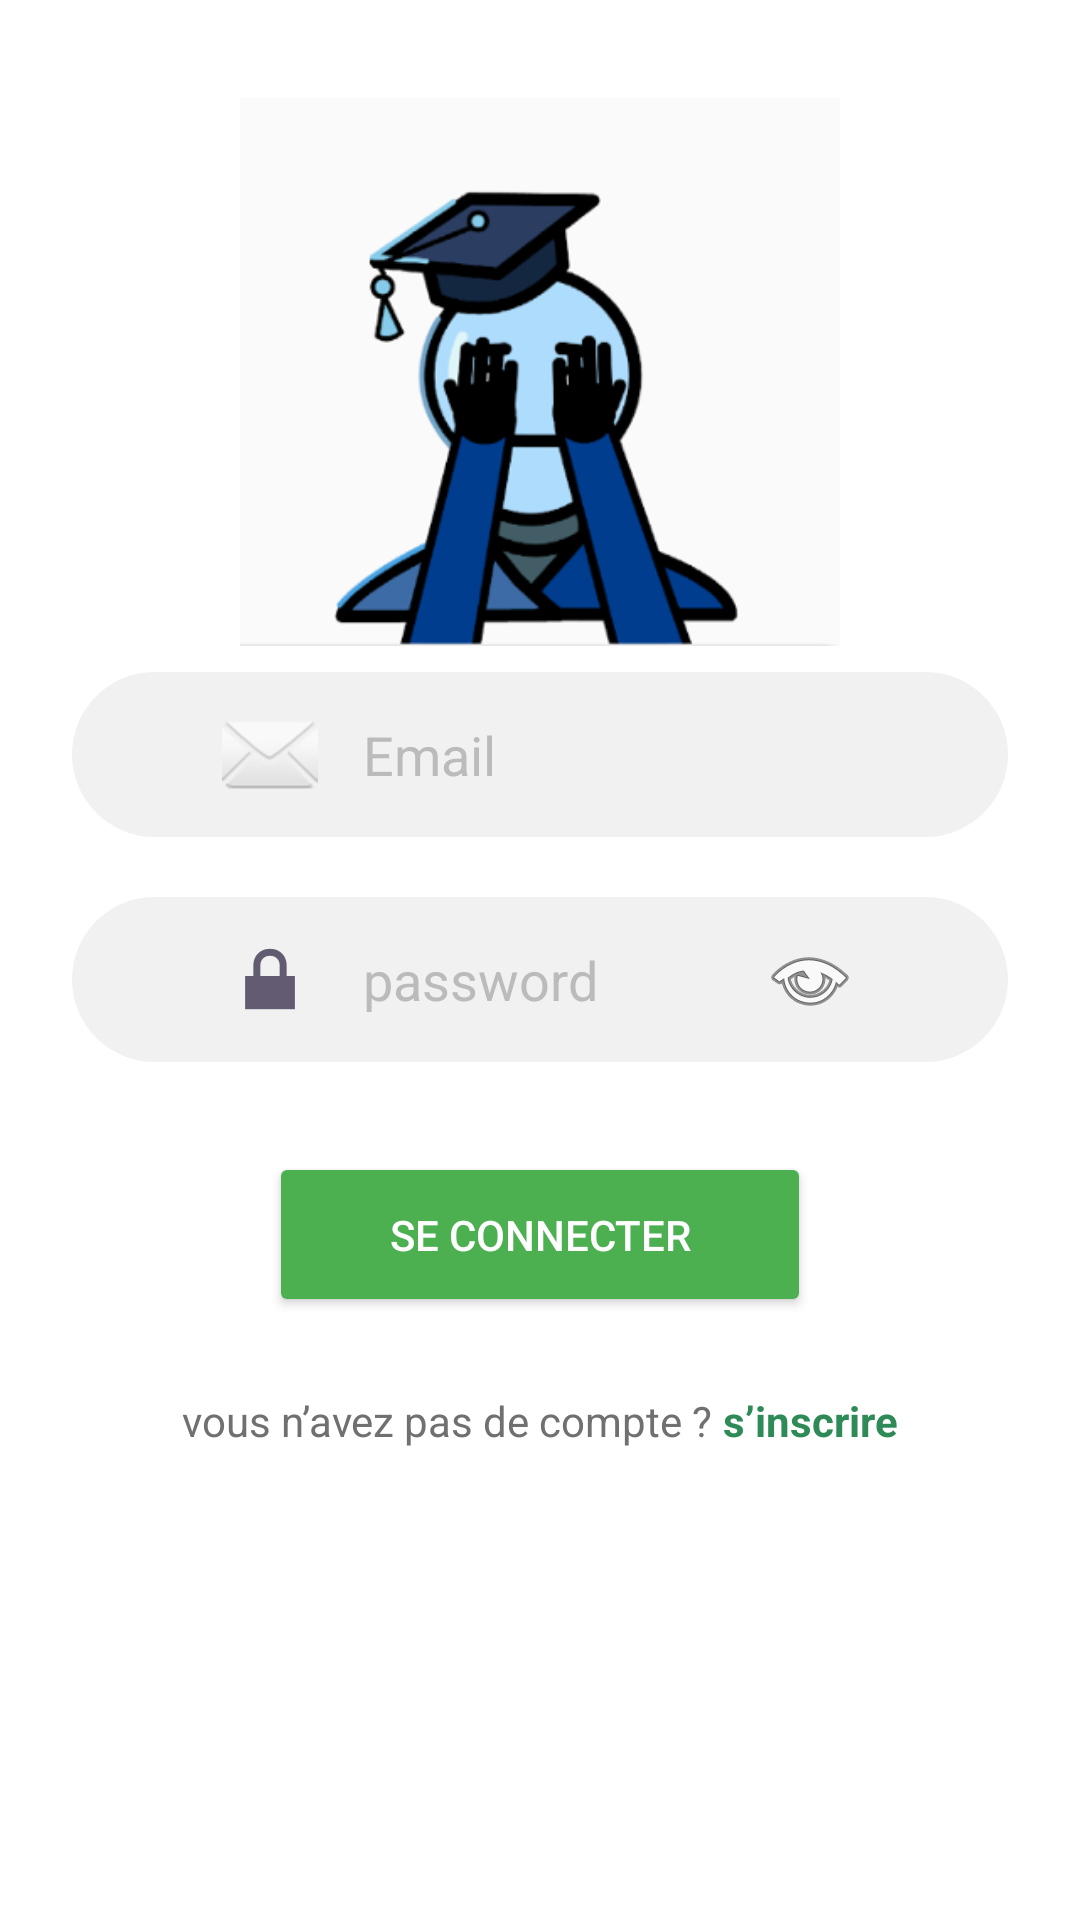

Write the Android layout XML for this screen, with the resource values it uses.
<!-- AndroidManifest.xml: application theme Theme.Projetandroid -->
<!-- res/layout/activity_main.xml -->
<?xml version="1.0" encoding="utf-8"?>
<ScrollView xmlns:android="http://schemas.android.com/apk/res/android"
    android:layout_width="match_parent"
    android:layout_height="match_parent"
    android:padding="24dp"
    android:background="#FFFFFF">

    <LinearLayout
        android:layout_width="match_parent"
        android:layout_height="wrap_content"
        android:orientation="vertical"
        android:gravity="center_horizontal">

        
        <ImageView
            android:id="@+id/topImage"
            android:layout_width="200dp"
            android:layout_height="200dp"
            android:src="@drawable/img"
            />

        
        <EditText
            android:id="@+id/email"
            android:layout_width="match_parent"
            android:layout_height="55dp"
            android:hint="Email"
            android:background="@drawable/rounded_bg"
            android:paddingStart="50dp"
            android:paddingEnd="20dp"
            android:drawableStart="@android:drawable/ic_dialog_email"
            android:drawablePadding="15dp"
            android:inputType="textEmailAddress"
            android:textColor="#000"
            android:textColorHint="#BBBBBB"
            android:layout_marginBottom="20dp" />

        
        <EditText
            android:id="@+id/password"
            android:layout_width="match_parent"
            android:layout_height="55dp"
            android:hint="password"
            android:background="@drawable/rounded_bg"
            android:paddingStart="50dp"
            android:paddingEnd="50dp"
            android:drawableStart="@android:drawable/ic_lock_lock"
            android:drawableEnd="@android:drawable/ic_menu_view"
            android:drawablePadding="15dp"
            android:inputType="textPassword"
            android:textColor="#000"
            android:textColorHint="#BBBBBB"
            android:layout_marginBottom="30dp" />

        
        <Button
            android:id="@+id/loginBtn"
            android:layout_width="wrap_content"
            android:layout_height="55dp"
            android:text="Se connecter"
            android:textColor="#FFFFFF"
            android:backgroundTint="#4CAF50"
            android:paddingLeft="40dp"
            android:paddingRight="40dp"
            android:layout_marginBottom="25dp"/>

        
        <LinearLayout
            android:layout_width="wrap_content"
            android:orientation="horizontal"
            android:layout_height="wrap_content">

            <TextView
                android:layout_width="wrap_content"
                android:layout_height="wrap_content"
                android:text="vous n’avez pas de compte ?"
                android:textColor="#707070"/>

            <TextView
                android:id="@+id/signupText"
                android:layout_width="wrap_content"
                android:layout_height="wrap_content"
                android:text=" s’inscrire"
                android:textStyle="bold"
                android:textColor="#2E8B57"/>
        </LinearLayout>

    </LinearLayout>

</ScrollView>
<!-- resources referenced by this layout -->
<resources>
  <!-- drawable img: png bitmap (drawable, 29662 bytes) -->
  <!-- drawable rounded_bg (drawable) -->
  <shape xmlns:android="http://schemas.android.com/apk/res/android"
      android:shape="rectangle">
      <corners android:radius="30dp"/>
      <solid android:color="#F1F1F1"/>
  </shape>
  <style name="Theme.Projetandroid" parent="Base.Theme.Projetandroid" />
  <style name="Base.Theme.Projetandroid" parent="Theme.Material3.DayNight.NoActionBar">
          
          
      </style>
</resources>
